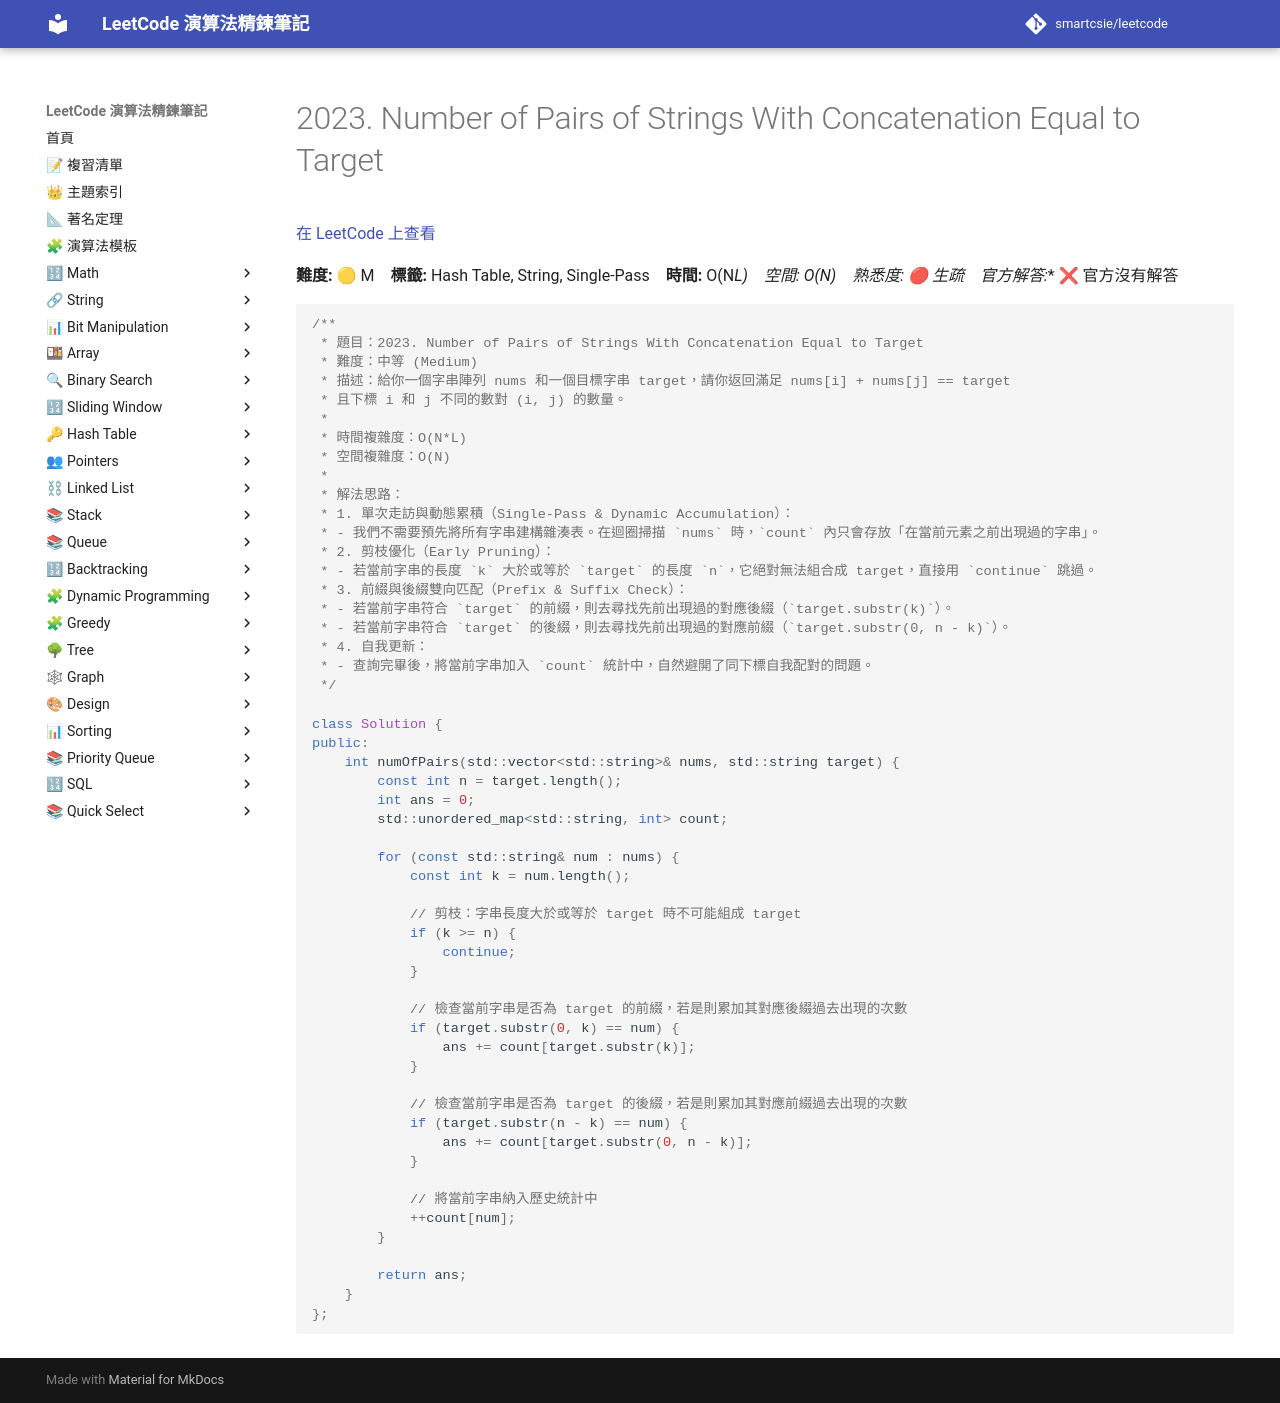

repository: smartcsie/leetcode · page: problems/2023/index.html · generator: mkdocs

# 2023. Number of Pairs of Strings With Concatenation Equal to Target

[在 LeetCode 上查看](https://leetcode.com/problems/number-of-pairs-of-strings-with-concatenation-equal-to-target/)

**難度:** 🟡 M　**標籤:** Hash Table, String, Single-Pass　**時間:** O(N*L)　**空間:** O(N)　**熟悉度:** 🔴 生疏　**官方解答:** ❌ 官方沒有解答

```cpp
/**
 * 題目：2023. Number of Pairs of Strings With Concatenation Equal to Target
 * 難度：中等 (Medium)
 * 描述：給你一個字串陣列 nums 和一個目標字串 target，請你返回滿足 nums[i] + nums[j] == target
 * 且下標 i 和 j 不同的數對 (i, j) 的數量。
 *
 * 時間複雜度：O(N*L)
 * 空間複雜度：O(N)
 *
 * 解法思路：
 * 1. 單次走訪與動態累積（Single-Pass & Dynamic Accumulation）：
 * - 我們不需要預先將所有字串建構雜湊表。在迴圈掃描 `nums` 時，`count` 內只會存放「在當前元素之前出現過的字串」。
 * 2. 剪枝優化（Early Pruning）：
 * - 若當前字串的長度 `k` 大於或等於 `target` 的長度 `n`，它絕對無法組合成 target，直接用 `continue` 跳過。
 * 3. 前綴與後綴雙向匹配（Prefix & Suffix Check）：
 * - 若當前字串符合 `target` 的前綴，則去尋找先前出現過的對應後綴（`target.substr(k)`）。
 * - 若當前字串符合 `target` 的後綴，則去尋找先前出現過的對應前綴（`target.substr(0, n - k)`）。
 * 4. 自我更新：
 * - 查詢完畢後，將當前字串加入 `count` 統計中，自然避開了同下標自我配對的問題。
 */

class Solution {
public:
    int numOfPairs(std::vector<std::string>& nums, std::string target) {
        const int n = target.length();
        int ans = 0;
        std::unordered_map<std::string, int> count;

        for (const std::string& num : nums) {
            const int k = num.length();
            
            // 剪枝：字串長度大於或等於 target 時不可能組成 target
            if (k >= n) {
                continue;
            }
            
            // 檢查當前字串是否為 target 的前綴，若是則累加其對應後綴過去出現的次數
            if (target.substr(0, k) == num) {
                ans += count[target.substr(k)];
            }
            
            // 檢查當前字串是否為 target 的後綴，若是則累加其對應前綴過去出現的次數
            if (target.substr(n - k) == num) {
                ans += count[target.substr(0, n - k)];
            }
            
            // 將當前字串納入歷史統計中
            ++count[num];
        }

        return ans;
    }
};
```
